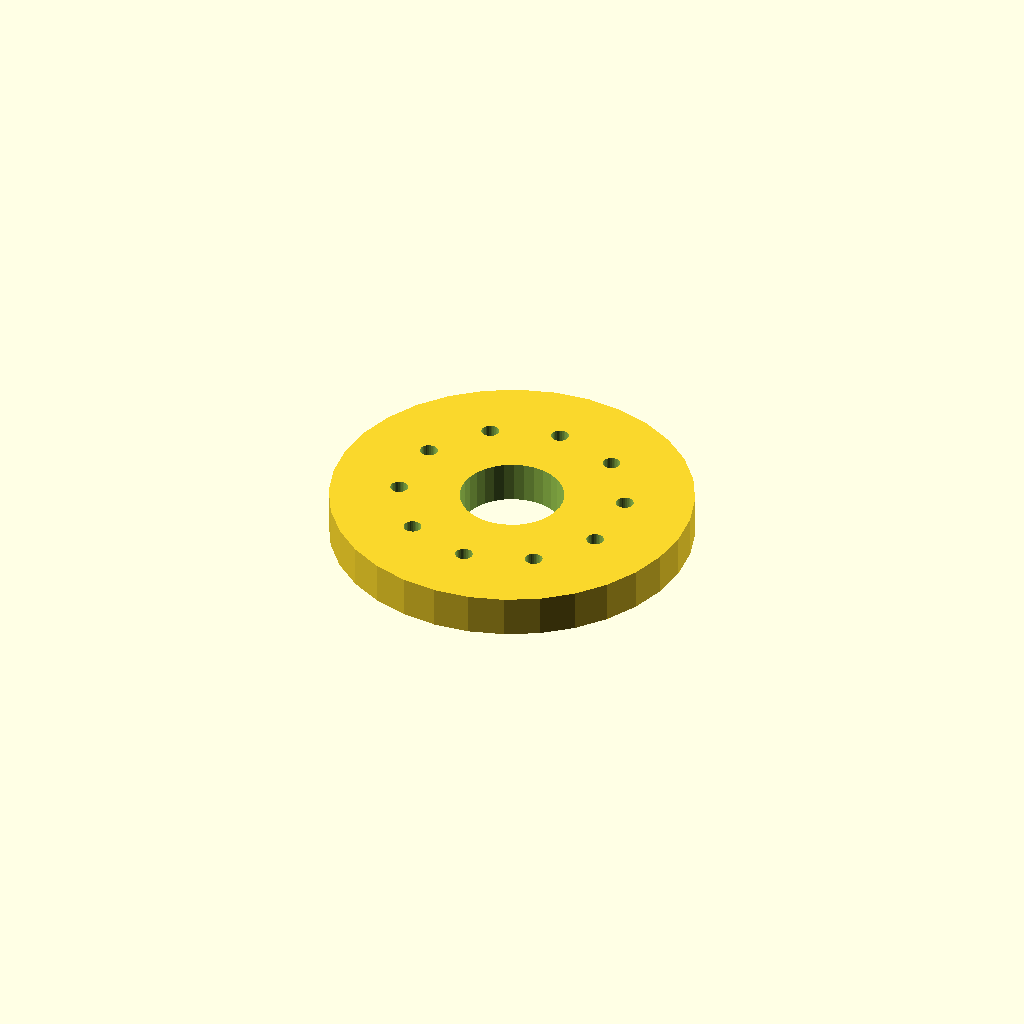
Cell 1: rendered with the file's own defaults.
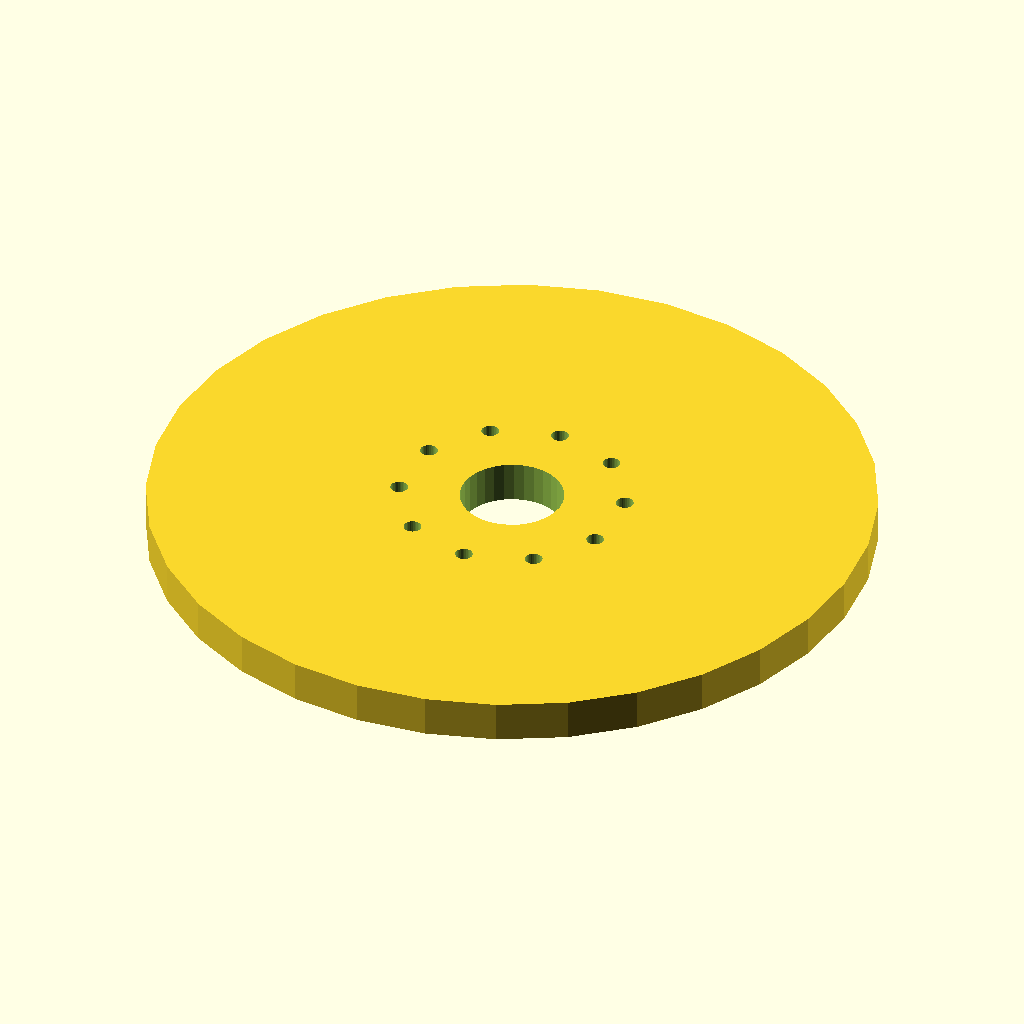
Cell 2: the same model with flange_d = 140.
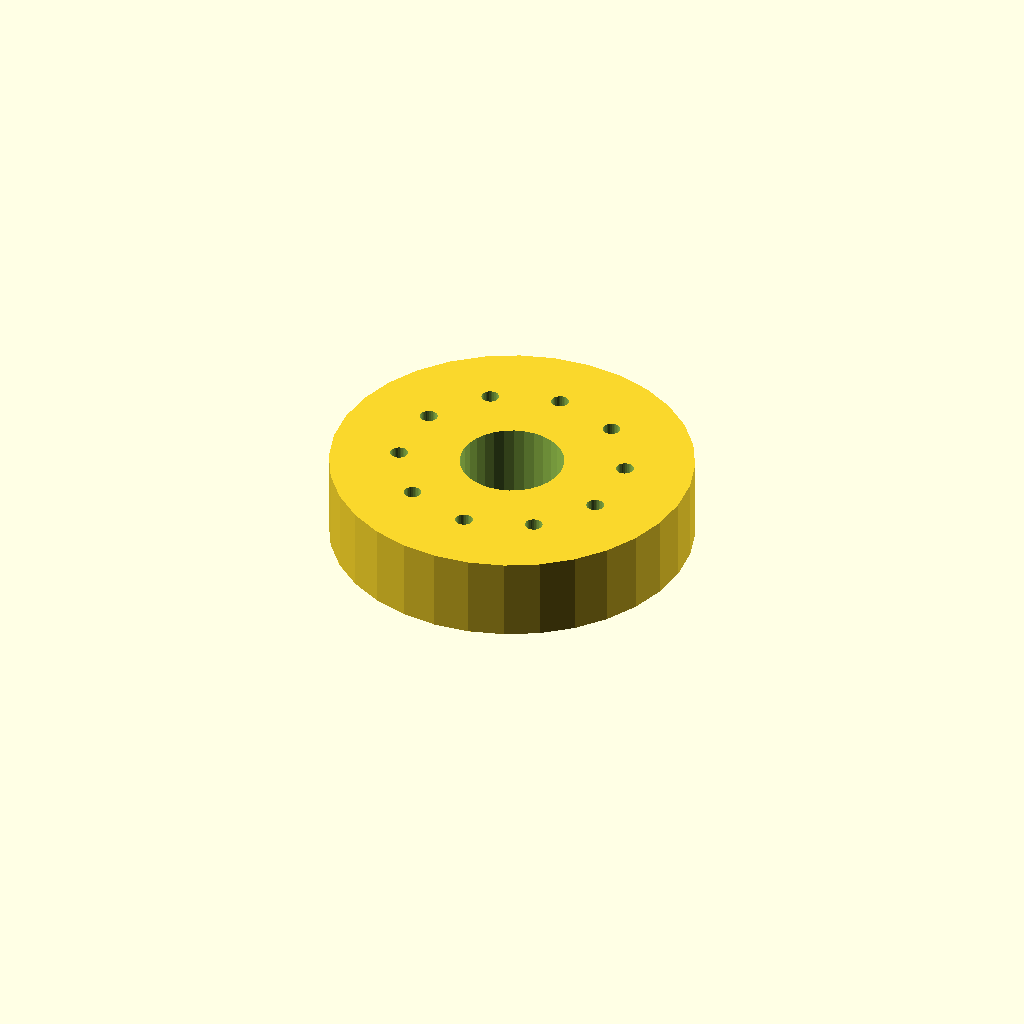
Cell 3: thickness = 16 (everything else at default).
All cells are drawn from one camera (rotation 55°, 0°, 25°, orthographic, colour scheme Cornfield), so only the parameter changes between them.
OpenSCAD source file optional_data/data/place1/boltcircles/part_0069.scad:
$fn = 32;

// ----------------------------------------------------------------------
// Flange Ø70 x 8
// 10 holes on a Ø43.4 bolt circle, bolted joints
// ----------------------------------------------------------------------

// --- parameters (mm) ---
flange_d = 70;   // outside diameter of the flange
thickness = 8;   // flange thickness
holes = 10;      // number of bolt holes
pcd = 43.4;      // bolt circle diameter
start_deg = 90;  // angle of the first hole, from +X
hole_d = 3.4;    // bolt hole diameter
bore_d = 20;     // central through bore
hub_d = 32;      // hub outside diameter
hub_h = 0;       // hub height above the flange face (0 = no hub)

// --- derived feature positions (mm) ---
height = thickness + hub_h;  // = 8   overall height of the part
pcd_r = pcd / 2;             // = 21.7   bolt circle radius
hole_step = 360 / holes;     // = 36   angular pitch
feature_centers = [
  [pcd_r * cos(start_deg + 0 * hole_step), pcd_r * sin(start_deg + 0 * hole_step)],
  [pcd_r * cos(start_deg + 1 * hole_step), pcd_r * sin(start_deg + 1 * hole_step)],
  [pcd_r * cos(start_deg + 2 * hole_step), pcd_r * sin(start_deg + 2 * hole_step)],
  [pcd_r * cos(start_deg + 3 * hole_step), pcd_r * sin(start_deg + 3 * hole_step)],
  [pcd_r * cos(start_deg + 4 * hole_step), pcd_r * sin(start_deg + 4 * hole_step)],
  [pcd_r * cos(start_deg + 5 * hole_step), pcd_r * sin(start_deg + 5 * hole_step)],
  [pcd_r * cos(start_deg + 6 * hole_step), pcd_r * sin(start_deg + 6 * hole_step)],
  [pcd_r * cos(start_deg + 7 * hole_step), pcd_r * sin(start_deg + 7 * hole_step)],
  [pcd_r * cos(start_deg + 8 * hole_step), pcd_r * sin(start_deg + 8 * hole_step)],
  [pcd_r * cos(start_deg + 9 * hole_step), pcd_r * sin(start_deg + 9 * hole_step)]
];   // bolt hole centres on the pitch circle

// flange disc, every hole and the bore cut straight through
difference() {
  union() {
    cylinder(d = flange_d, h = thickness);
  }
  translate([0, 0, -1]) cylinder(d = bore_d, h = height + 2);  // bore, through
  for (centre = feature_centers)
    translate([centre[0], centre[1], -1]) cylinder(d = hole_d, h = thickness + 2);
}
Parameter table extracted from the source (name, type, default, range or options):
flange_d: number, default 70
thickness: number, default 8
holes: number, default 10
pcd: number, default 43.4
start_deg: number, default 90
hole_d: number, default 3.4
bore_d: number, default 20
hub_d: number, default 32
hub_h: number, default 0
